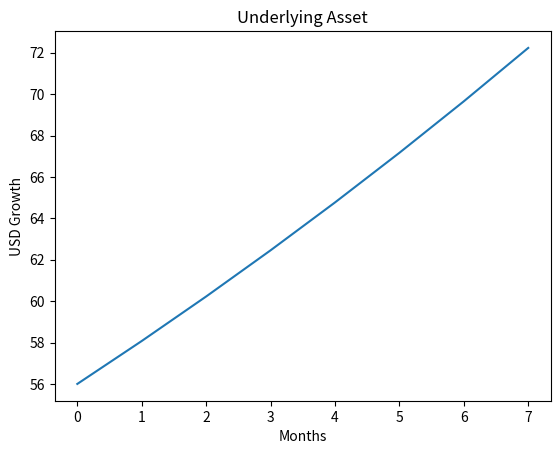

This chart was generated by the following Python code:
import numpy as np
import pandas as pd
import matplotlib.pyplot as plt

def getDividendQuarter(Price, DivdendPerShare, Quarters, Ticker="UnderlyingAsset"):
    equityHistory = []
    newerReturn = []
    normalDiviReturn = DivdendPerShare/ Price
    equity = Price
    for i in range(Quarters):
        temp = equity * normalDiviReturn
        # print(temp)
        equity += temp
        # print(equity)
        print(str(i+1),"equity ---> ", equity, "and", "temp ---->", temp)
        equityHistory.append(equity)
        newerReturn.append(temp)
    df = pd.DataFrame(equityHistory, columns=["EquityHistory"])
    df['EquityHistory'].plot(title=str("Underlying Asset"))
    plt.xlabel("Quarters")
    plt.ylabel("USD Growth")
    plt.show()

    return equityHistory
def getDividendMonthly(Price, DivdendPerShare, Month, Ticker="UnderlyingAsset"):
    equityHistory = []
    newerReturn = []
    normalDiviReturn = DivdendPerShare/ Price
    equity = Price
    for i in range(Month):
        temp = equity * normalDiviReturn
        # print(temp)
        equity += temp
        # print(equity)
        print(str(i+1),"equity ---> ", equity, "and", "temp ---->", temp)
        equityHistory.append(equity)
        newerReturn.append(temp)
    df = pd.DataFrame(equityHistory, columns=["EquityHistory"])
    df['EquityHistory'].plot(title=str("Underlying Asset"))
    plt.xlabel("Months")
    plt.ylabel("USD Growth")
    plt.show()
    return equityHistory

getDividendMonthly(54,2,8)
